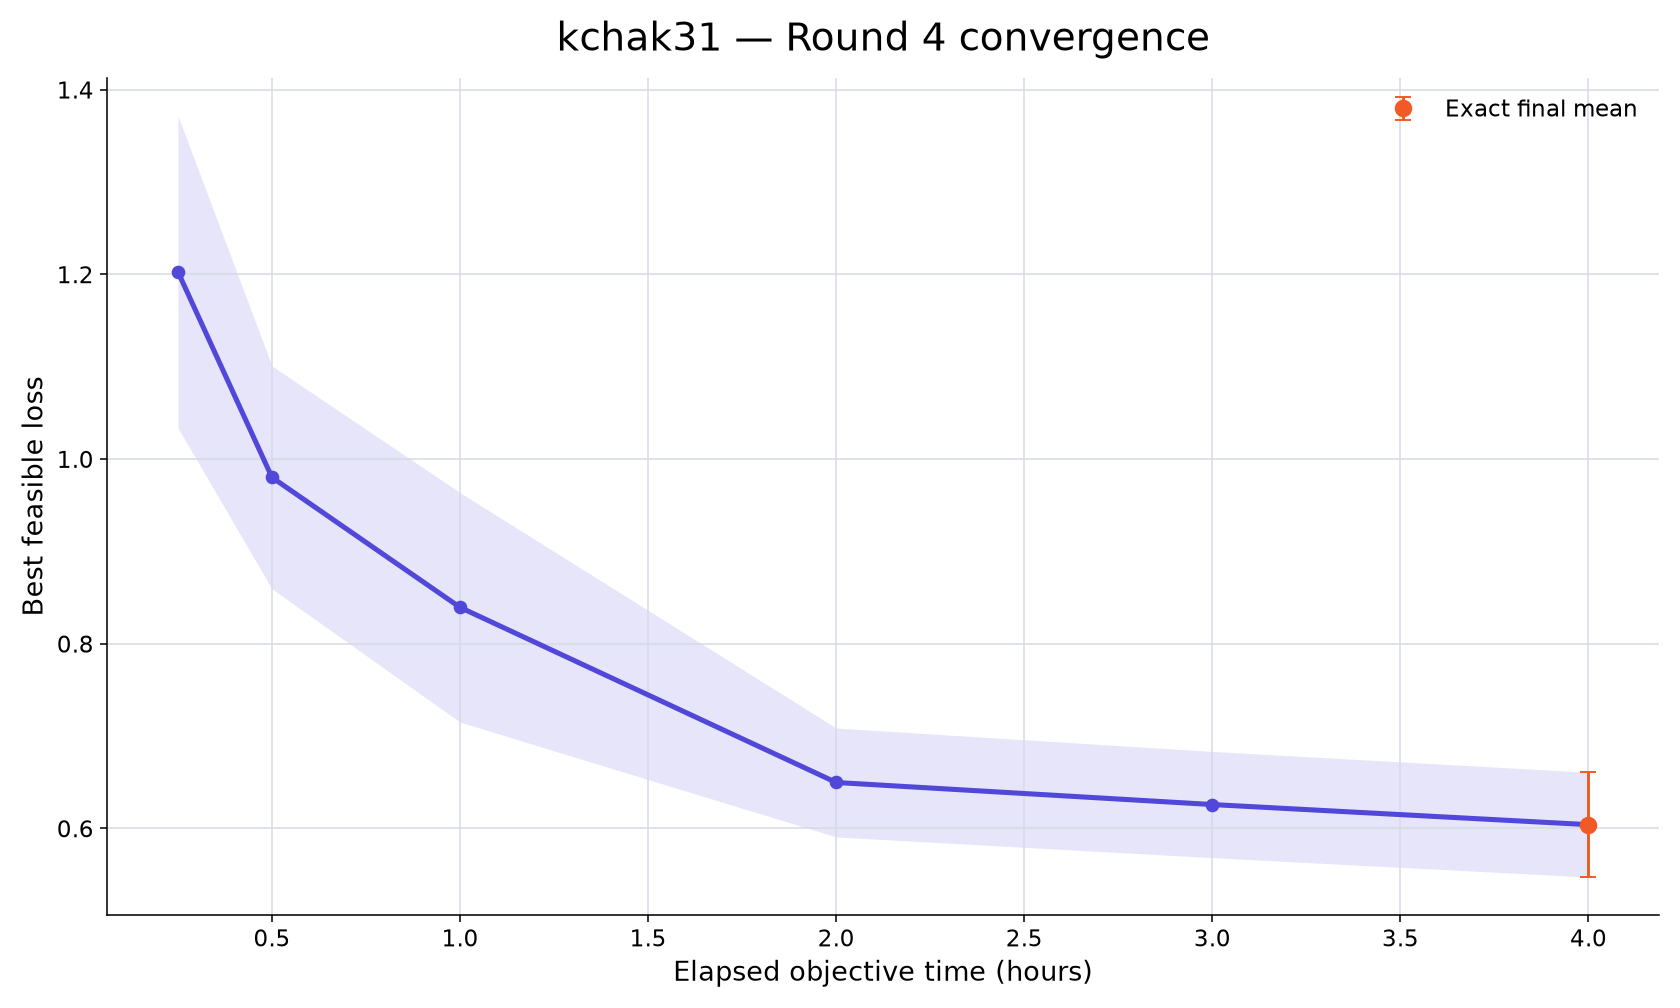

The table this chart was drawn from, first rows:
rank, participant_id, elapsed_minutes, runs_with_value, mean_best_feasible_loss, std_best_feasible_loss, sem_best_feasible_loss, median_best_feasible_loss, minimum_best_feasible_loss, maximum_best_feasible_loss, exact_run_count, conservative_upper_bound_run_count, missing_run_count
82, kchak31, 15, 10, 1.203, 0.5343, 0.1689, 1.061, 0.637, 2.169, 0, 10, 0
82, kchak31, 30, 10, 0.9801, 0.3817, 0.1207, 0.9308, 0.6078, 1.853, 0, 10, 0
82, kchak31, 60, 10, 0.8393, 0.3929, 0.1242, 0.7871, 0.4323, 1.79, 0, 10, 0
82, kchak31, 120, 10, 0.6497, 0.1864, 0.05895, 0.6092, 0.4245, 0.8903, 2, 8, 0
82, kchak31, 180, 10, 0.6258, 0.1818, 0.05748, 0.5797, 0.4245, 0.8903, 3, 7, 0
82, kchak31, 240, 10, 0.604, 0.1792, 0.05668, 0.547, 0.422, 0.8433, 10, 0, 0
